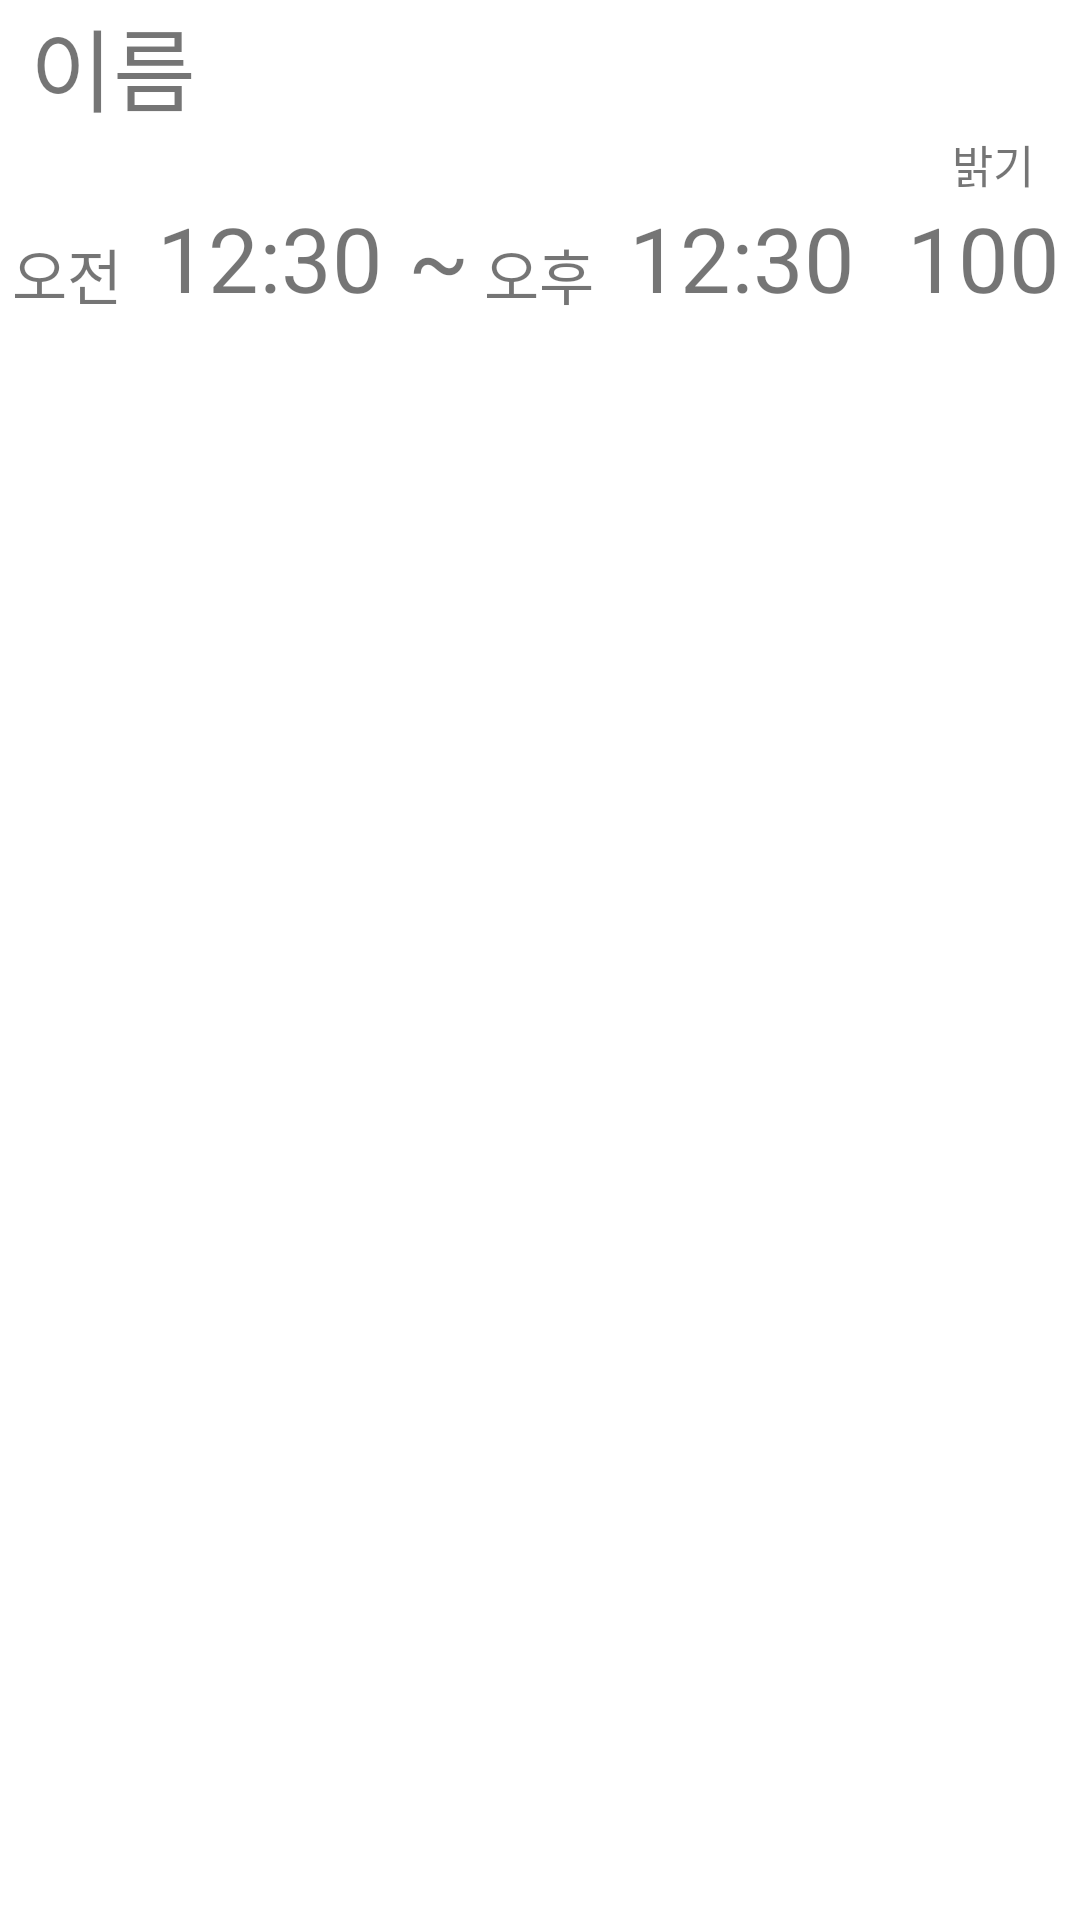

Reconstruct the res/layout file that produces this screen, plus the resources it refers to.
<!-- AndroidManifest.xml: application theme Theme.LightAutoControl -->
<!-- res/layout/rule_view.xml -->
<?xml version="1.0" encoding="utf-8"?>
<LinearLayout xmlns:android="http://schemas.android.com/apk/res/android"
    android:layout_width="match_parent"
    android:layout_height="wrap_content"
    android:orientation="vertical">


    <LinearLayout
        android:layout_width="match_parent"
        android:layout_height="wrap_content"
        android:layout_marginLeft="10dp"
        android:layout_marginRight="10dp"
        android:orientation="horizontal">
        <TextView
            android:id="@+id/txtItemRuleName"
            android:layout_width="0dp"
            android:layout_height="wrap_content"
            android:layout_weight="1"
            android:textSize="30sp"
            android:text="이름" />
        <Switch
            android:layout_width="wrap_content"
            android:layout_height="match_parent"
            android:gravity="center"
            android:visibility="invisible"/>
    </LinearLayout>
    <LinearLayout
        android:layout_width="match_parent"
        android:layout_height="wrap_content"
        android:orientation="horizontal"
        android:paddingBottom="10dp">
        <TextView
            android:id="@+id/div_s"
            android:layout_width="0dp"
            android:layout_height="match_parent"
            android:layout_gravity="bottom"
            android:layout_weight="2"
            android:gravity="center|bottom"
            android:text="오전"
            android:textSize="20dp" />
        <TextView
            android:id="@+id/start_time"
            android:layout_width="0dp"
            android:layout_height="match_parent"
            android:layout_weight="4"
            android:gravity="center|bottom"
            android:text="12:30"
            android:textSize="30sp" />
        <TextView
            android:layout_width="0dp"
            android:layout_height="match_parent"
            android:gravity="center|bottom"
            android:layout_weight="1"
            android:text="~"
            android:textSize="30sp" />
        <TextView
            android:id="@+id/div_e"
            android:layout_width="0dp"
            android:layout_height="match_parent"
            android:layout_gravity="bottom"
            android:layout_weight="2"
            android:gravity="center|bottom"
            android:text="오후"
            android:textSize="20sp" />
        <TextView
            android:id="@+id/end_time"
            android:layout_width="0dp"
            android:layout_height="match_parent"
            android:layout_weight="4"
            android:gravity="center|bottom"
            android:text="12:30"
            android:textSize="30sp" />
        <LinearLayout
            android:layout_width="0dp"
            android:layout_height="match_parent"
            android:layout_weight="3"
            android:orientation="vertical"
            android:paddingLeft="10dp">
            <TextView
                android:layout_width="match_parent"
                android:layout_height="wrap_content"
                android:textAlignment="center"
                android:textSize="15sp"
                android:text="밝기"/>
            <TextView
                android:layout_width="match_parent"
                android:layout_height="wrap_content"
                android:layout_gravity="center|bottom"
                android:id="@+id/txt_bright"
                android:text="100"
                android:textSize="30sp"/>
        </LinearLayout>
    </LinearLayout>


</LinearLayout>
<!-- resources referenced by this layout -->
<resources>
  <style name="Theme.LightAutoControl" parent="Theme.MaterialComponents.DayNight.DarkActionBar">
          
          <item name="colorPrimary">@color/purple_500</item>
          <item name="colorPrimaryVariant">@color/purple_700</item>
          <item name="colorOnPrimary">@color/white</item>
          
          <item name="colorSecondary">@color/teal_200</item>
          <item name="colorSecondaryVariant">@color/teal_700</item>
          <item name="colorOnSecondary">@color/black</item>
          
          <item name="android:statusBarColor">?attr/colorPrimaryVariant</item>
          
      </style>
  <!-- not gathered from this repository: default colours our renderer supplied (Android Studio template values) -->
  <color name="purple_500">#FF6200EE</color>
  <color name="purple_700">#FF3700B3</color>
  <color name="teal_200">#FF03DAC5</color>
  <color name="teal_700">#FF018786</color>
  <color name="black">#FF000000</color>
  <color name="white">#FFFFFFFF</color>
</resources>
